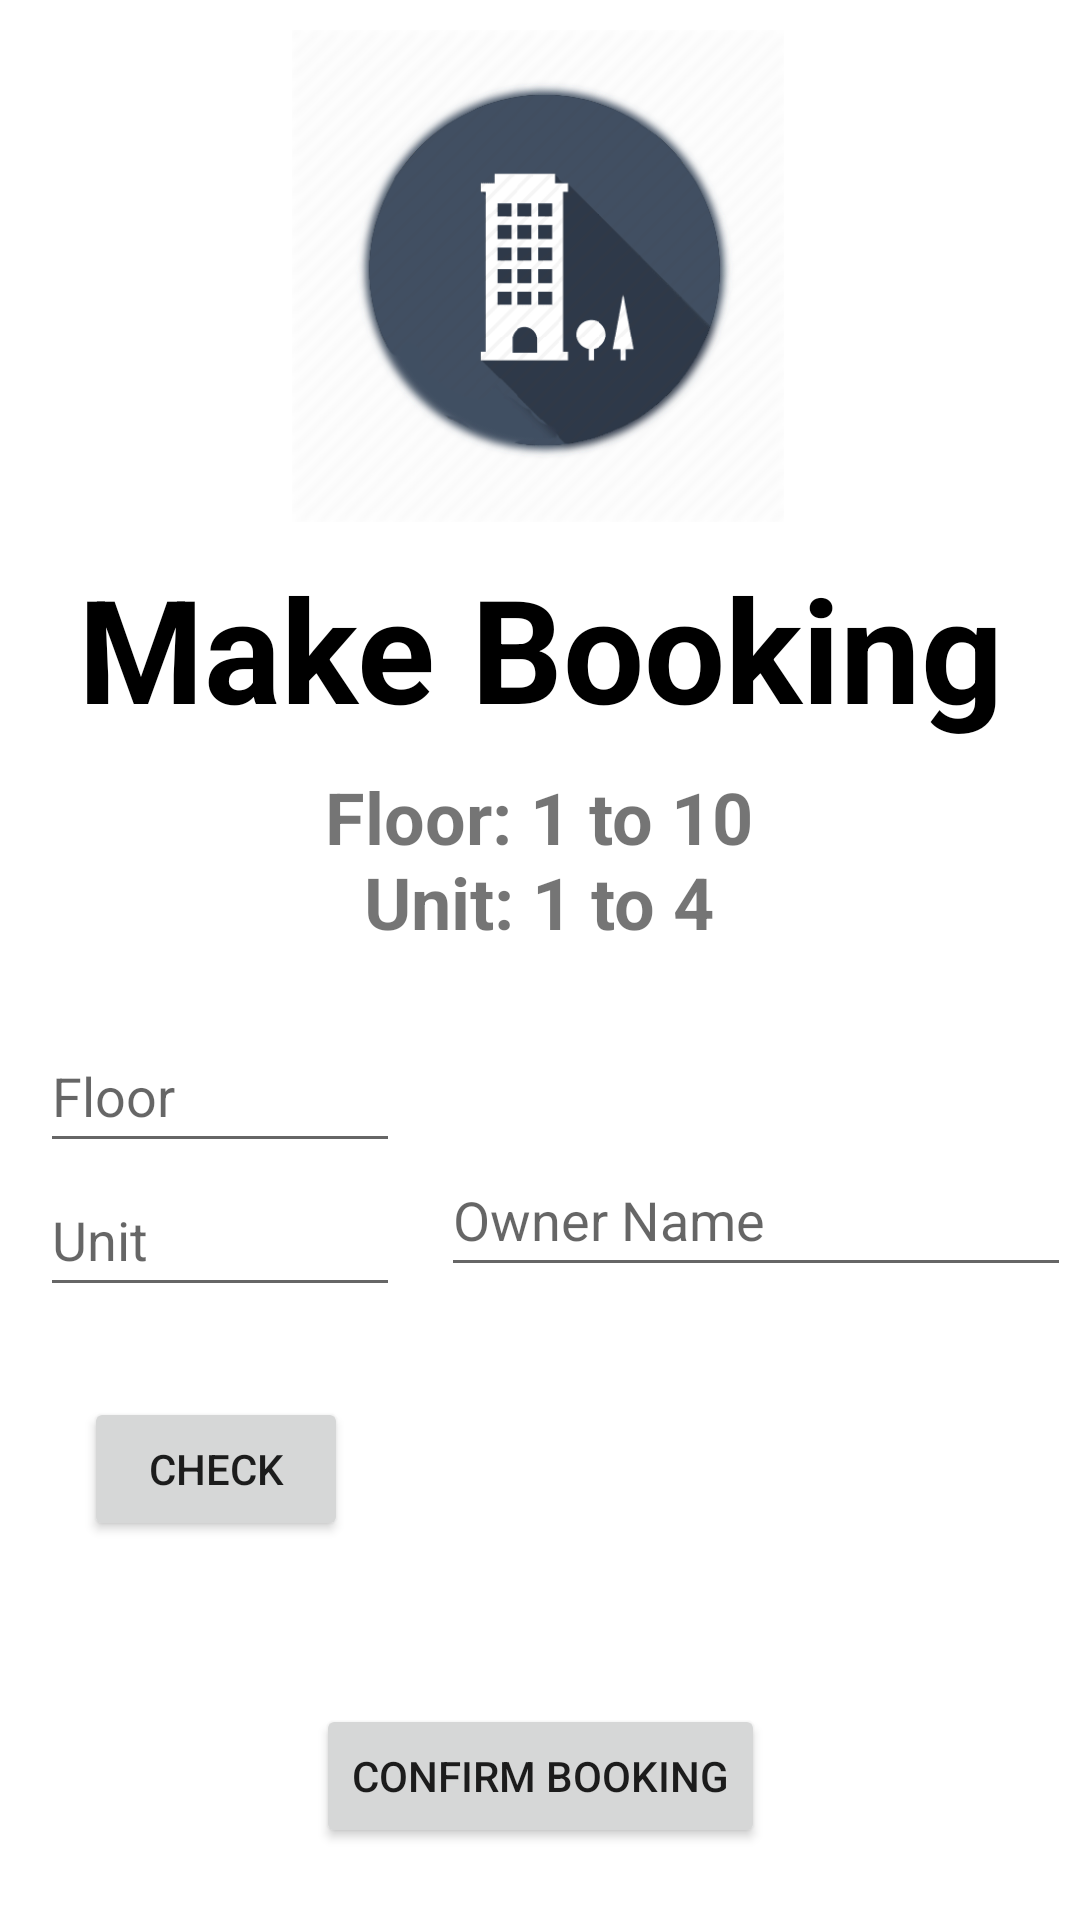

The Android layout XML behind this screen, and the referenced resources:
<!-- AndroidManifest.xml: application theme Theme.ResitProject -->
<!-- res/layout/tab_fragment_booking.xml -->
<?xml version="1.0" encoding="utf-8"?>
<androidx.constraintlayout.widget.ConstraintLayout xmlns:android="http://schemas.android.com/apk/res/android"
    xmlns:app="http://schemas.android.com/apk/res-auto"
    xmlns:tools="http://schemas.android.com/tools"
    android:layout_width="match_parent"
    android:layout_height="match_parent"
    tools:context=".TabFragmentBooking">

    <ImageView
        android:id="@+id/imageView2"
        android:layout_width="164dp"
        android:layout_height="168dp"
        app:layout_constraintBottom_toTopOf="@+id/tvMakeBooking"
        app:layout_constraintEnd_toEndOf="parent"
        app:layout_constraintHorizontal_bias="0.497"
        app:layout_constraintStart_toStartOf="parent"
        app:layout_constraintTop_toTopOf="parent"
        app:srcCompat="@drawable/apartmenticon" />

    <TextView
        android:id="@+id/tvMakeBooking"
        android:layout_width="wrap_content"
        android:layout_height="wrap_content"
        android:text="@string/make_booking"
        android:textColor="@color/black"
        android:textSize="48sp"
        android:textStyle="bold"
        app:layout_constraintBottom_toTopOf="@+id/guideline3"
        app:layout_constraintEnd_toEndOf="parent"
        app:layout_constraintStart_toStartOf="parent"
        app:layout_constraintTop_toBottomOf="@+id/imageView2" />

    <androidx.constraintlayout.widget.Guideline
        android:id="@+id/guideline3"
        android:layout_width="wrap_content"
        android:layout_height="wrap_content"
        android:orientation="horizontal"
        app:layout_constraintGuide_percent="0.40" />

    <TextView
        android:id="@+id/tvMakeBookingTip"
        android:layout_width="160dp"
        android:layout_height="63dp"
        android:text="@string/make_booking_tip"
        android:textAlignment="center"
        android:textSize="24sp"
        android:textStyle="bold"
        app:layout_constraintEnd_toEndOf="parent"
        app:layout_constraintHorizontal_bias="0.498"
        app:layout_constraintStart_toStartOf="parent"
        app:layout_constraintTop_toTopOf="@+id/guideline3" />

    <androidx.constraintlayout.widget.Guideline
        android:id="@+id/guideline4"
        android:layout_width="wrap_content"
        android:layout_height="wrap_content"
        android:orientation="vertical"
        app:layout_constraintGuide_percent="0.4" />

    <EditText
        android:id="@+id/etFloorNumber"
        android:layout_width="120dp"
        android:layout_height="48dp"
        android:layout_marginTop="36dp"
        android:ems="10"
        android:hint="Floor"
        android:inputType="none|number"
        app:layout_constraintBottom_toTopOf="@+id/etUnitNumber"
        app:layout_constraintEnd_toStartOf="@+id/guideline4"
        app:layout_constraintHorizontal_bias="0.551"
        app:layout_constraintStart_toStartOf="parent"
        app:layout_constraintTop_toBottomOf="@+id/tvMakeBookingTip"
        tools:ignore="TextContrastCheck" />

    <EditText
        android:id="@+id/etUnitNumber"
        android:layout_width="120dp"
        android:layout_height="48dp"
        android:layout_marginBottom="124dp"
        android:ems="10"
        android:hint="Unit"
        android:inputType="none|number"
        app:layout_constraintBottom_toTopOf="@+id/guideline5"
        app:layout_constraintEnd_toStartOf="@+id/guideline4"
        app:layout_constraintHorizontal_bias="0.551"
        app:layout_constraintStart_toStartOf="parent"
        app:layout_constraintTop_toBottomOf="@+id/etFloorNumber" />

    <androidx.constraintlayout.widget.Guideline
        android:id="@+id/guideline5"
        android:layout_width="wrap_content"
        android:layout_height="wrap_content"
        android:orientation="horizontal"
        app:layout_constraintGuide_percent="0.85" />

    <Button
        android:id="@+id/buttonCheckBooking"
        android:layout_width="wrap_content"
        android:layout_height="wrap_content"
        android:text="@string/button_checkbooking"
        app:layout_constraintBottom_toTopOf="@+id/guideline5"
        app:layout_constraintEnd_toStartOf="@+id/guideline4"
        app:layout_constraintStart_toStartOf="parent"
        app:layout_constraintTop_toBottomOf="@+id/etUnitNumber" />

    <EditText
        android:id="@+id/etOwnerName"
        android:layout_width="wrap_content"
        android:layout_height="wrap_content"
        android:layout_marginTop="51dp"
        android:ems="10"
        android:hint="Owner Name"
        android:inputType="textPersonName"
        android:minHeight="48dp"
        app:layout_constraintBottom_toTopOf="@+id/guideline5"
        app:layout_constraintEnd_toEndOf="parent"
        app:layout_constraintHorizontal_bias="0.49"
        app:layout_constraintStart_toStartOf="@+id/guideline4"
        app:layout_constraintTop_toBottomOf="@+id/tvMakeBookingTip"
        app:layout_constraintVertical_bias="0.088" />

    <Button
        android:id="@+id/buttonConfirmBooking"
        android:layout_width="wrap_content"
        android:layout_height="wrap_content"
        android:text="@string/button_confirmbooking"
        app:layout_constraintBottom_toBottomOf="parent"
        app:layout_constraintEnd_toEndOf="parent"
        app:layout_constraintStart_toStartOf="parent"
        app:layout_constraintTop_toTopOf="@+id/guideline5" />

    <TextView
        android:id="@+id/tvCheckBookingText"
        android:layout_width="wrap_content"
        android:layout_height="wrap_content"
        android:layout_marginTop="55dp"
        app:layout_constraintBottom_toTopOf="@+id/guideline5"
        app:layout_constraintEnd_toEndOf="parent"
        app:layout_constraintHorizontal_bias="0.517"
        app:layout_constraintStart_toStartOf="@+id/guideline4"
        app:layout_constraintTop_toBottomOf="@+id/etUnitNumber"
        app:layout_constraintVertical_bias="0.0" />
</androidx.constraintlayout.widget.ConstraintLayout>
<!-- resources referenced by this layout -->
<resources>
  <!-- drawable apartmenticon: png bitmap (drawable, 91006 bytes) -->
  <string name="button_checkbooking">Check</string>
  <string name="button_confirmbooking">Confirm Booking</string>
  <string name="make_booking">Make Booking</string>
  <string name="make_booking_tip">Floor: 1 to 10 Unit: 1 to 4</string>
  <style name="Theme.ResitProject" parent="Theme.MaterialComponents.DayNight.DarkActionBar">
          
          <item name="colorPrimary">@color/purple_500</item>
          <item name="colorPrimaryVariant">@color/purple_700</item>
          <item name="colorOnPrimary">@color/white</item>
          
          <item name="colorSecondary">@color/teal_200</item>
          <item name="colorSecondaryVariant">@color/teal_700</item>
          <item name="colorOnSecondary">@color/black</item>
          
          <item name="android:statusBarColor" tools:targetApi="l">?attr/colorPrimaryVariant</item>
          
      </style>
  <!-- not gathered from this repository: default colours our renderer supplied (Android Studio template values) -->
  <color name="purple_500">#FF6200EE</color>
  <color name="purple_700">#FF3700B3</color>
  <color name="teal_200">#FF03DAC5</color>
  <color name="teal_700">#FF018786</color>
  <color name="black">#FF000000</color>
  <color name="white">#FFFFFFFF</color>
</resources>
